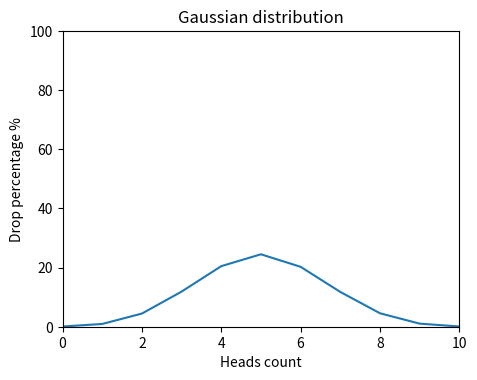

This chart was generated by the following Python code:
import random
import matplotlib.pyplot as plt


def flip_coin() -> dict:
    res = {i: 0 for i in range(11)}
    for _ in range(10000):
        flip = [random.randint(0, 1) for _ in range(10)]
        count_heads = flip.count(1)
        for key, value in res.items():
            if key == count_heads:
                res[key] += 1
    for key, value in res.items():
        res[key] = value / 100
    return res


def draw_gaussian_distribution_graph() -> None:
    res = flip_coin()
    dpi = 100
    fig = plt.figure(dpi=dpi, figsize=(512 / dpi, 384 / dpi))
    plt.axis([0, 10, 0, 100])
    plt.title("Gaussian distribution")
    plt.xlabel("Heads count")
    plt.ylabel("Drop percentage %")
    axis_x = res.keys()
    axis_y = res.values()
    plt.plot(axis_x, axis_y)
    fig.savefig("fig.png")
    plt.show()


draw_gaussian_distribution_graph()
